The GitHub repository ZingaRene/Optimized-PGGAN-Based-Approach-for-Data-Augmentation-in-Medical-Images contains a labelled image folder "generated" with 4 categories: atelectasis, cardiomegaly, effusion, pneumonia. Examples follow, each with its label.

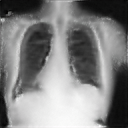
Label: cardiomegaly

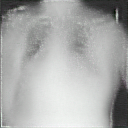
Label: atelectasis

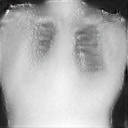
Label: cardiomegaly

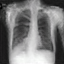
Label: cardiomegaly

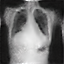
Label: pneumonia

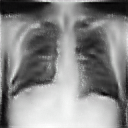
Label: atelectasis
